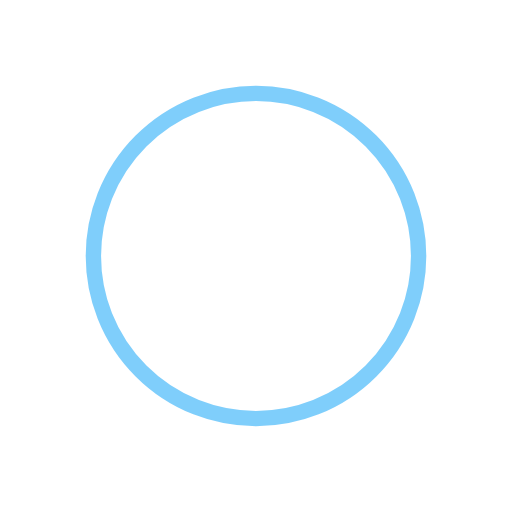
t = 0.00 s
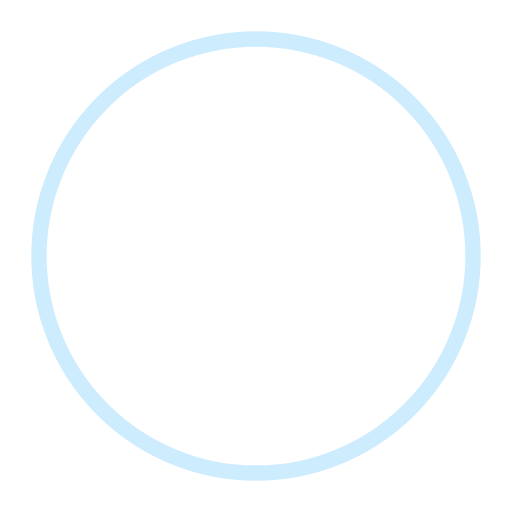
t = 0.25 s
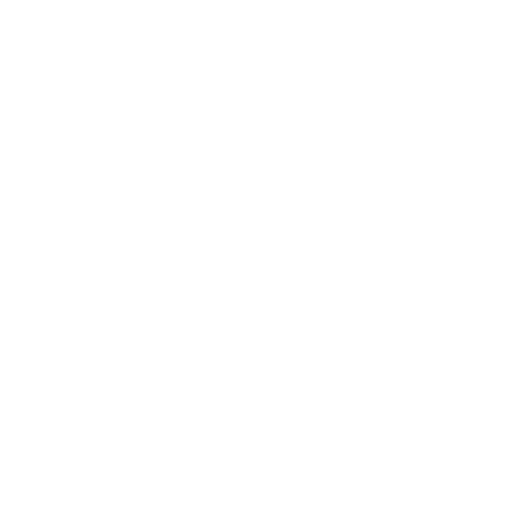
t = 0.51 s
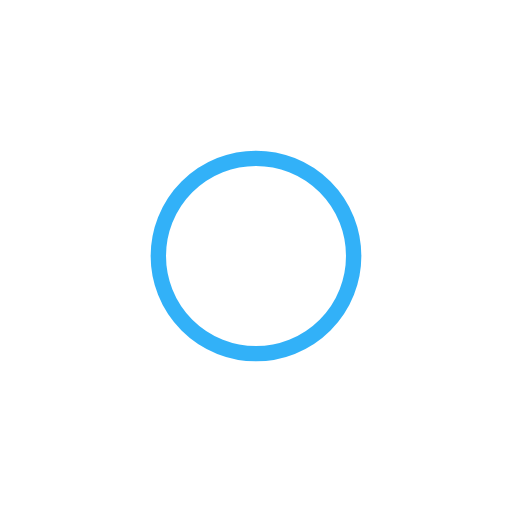
t = 0.76 s

The animated SVG that drew these frames (rendered in a browser with its animation timeline set to each time). Animation: 4 SMIL elements (animate=4); one cycle of 1.01 s, repeats indefinitely.

<?xml version="1.0" encoding="utf-8"?>
<svg xmlns="http://www.w3.org/2000/svg" xmlns:xlink="http://www.w3.org/1999/xlink" style="margin: auto; background: none; display: block; shape-rendering: auto;" width="201px" height="201px" viewBox="0 0 100 100" preserveAspectRatio="xMidYMid">
<circle cx="50" cy="50" r="25.9616" fill="none" stroke="#009ef7" stroke-width="3">
  <animate attributeName="r" repeatCount="indefinite" dur="1.01010101010101s" values="0;49" keyTimes="0;1" keySplines="0 0.2 0.8 1" calcMode="spline" begin="-0.505050505050505s"></animate>
  <animate attributeName="opacity" repeatCount="indefinite" dur="1.01010101010101s" values="1;0" keyTimes="0;1" keySplines="0.2 0 0.8 1" calcMode="spline" begin="-0.505050505050505s"></animate>
</circle>
<circle cx="50" cy="50" r="46.7674" fill="none" stroke="#ffffff" stroke-width="3">
  <animate attributeName="r" repeatCount="indefinite" dur="1.01010101010101s" values="0;49" keyTimes="0;1" keySplines="0 0.2 0.8 1" calcMode="spline"></animate>
  <animate attributeName="opacity" repeatCount="indefinite" dur="1.01010101010101s" values="1;0" keyTimes="0;1" keySplines="0.2 0 0.8 1" calcMode="spline"></animate>
</circle>
<!-- [ldio] generated by https://loading.io/ --></svg>
